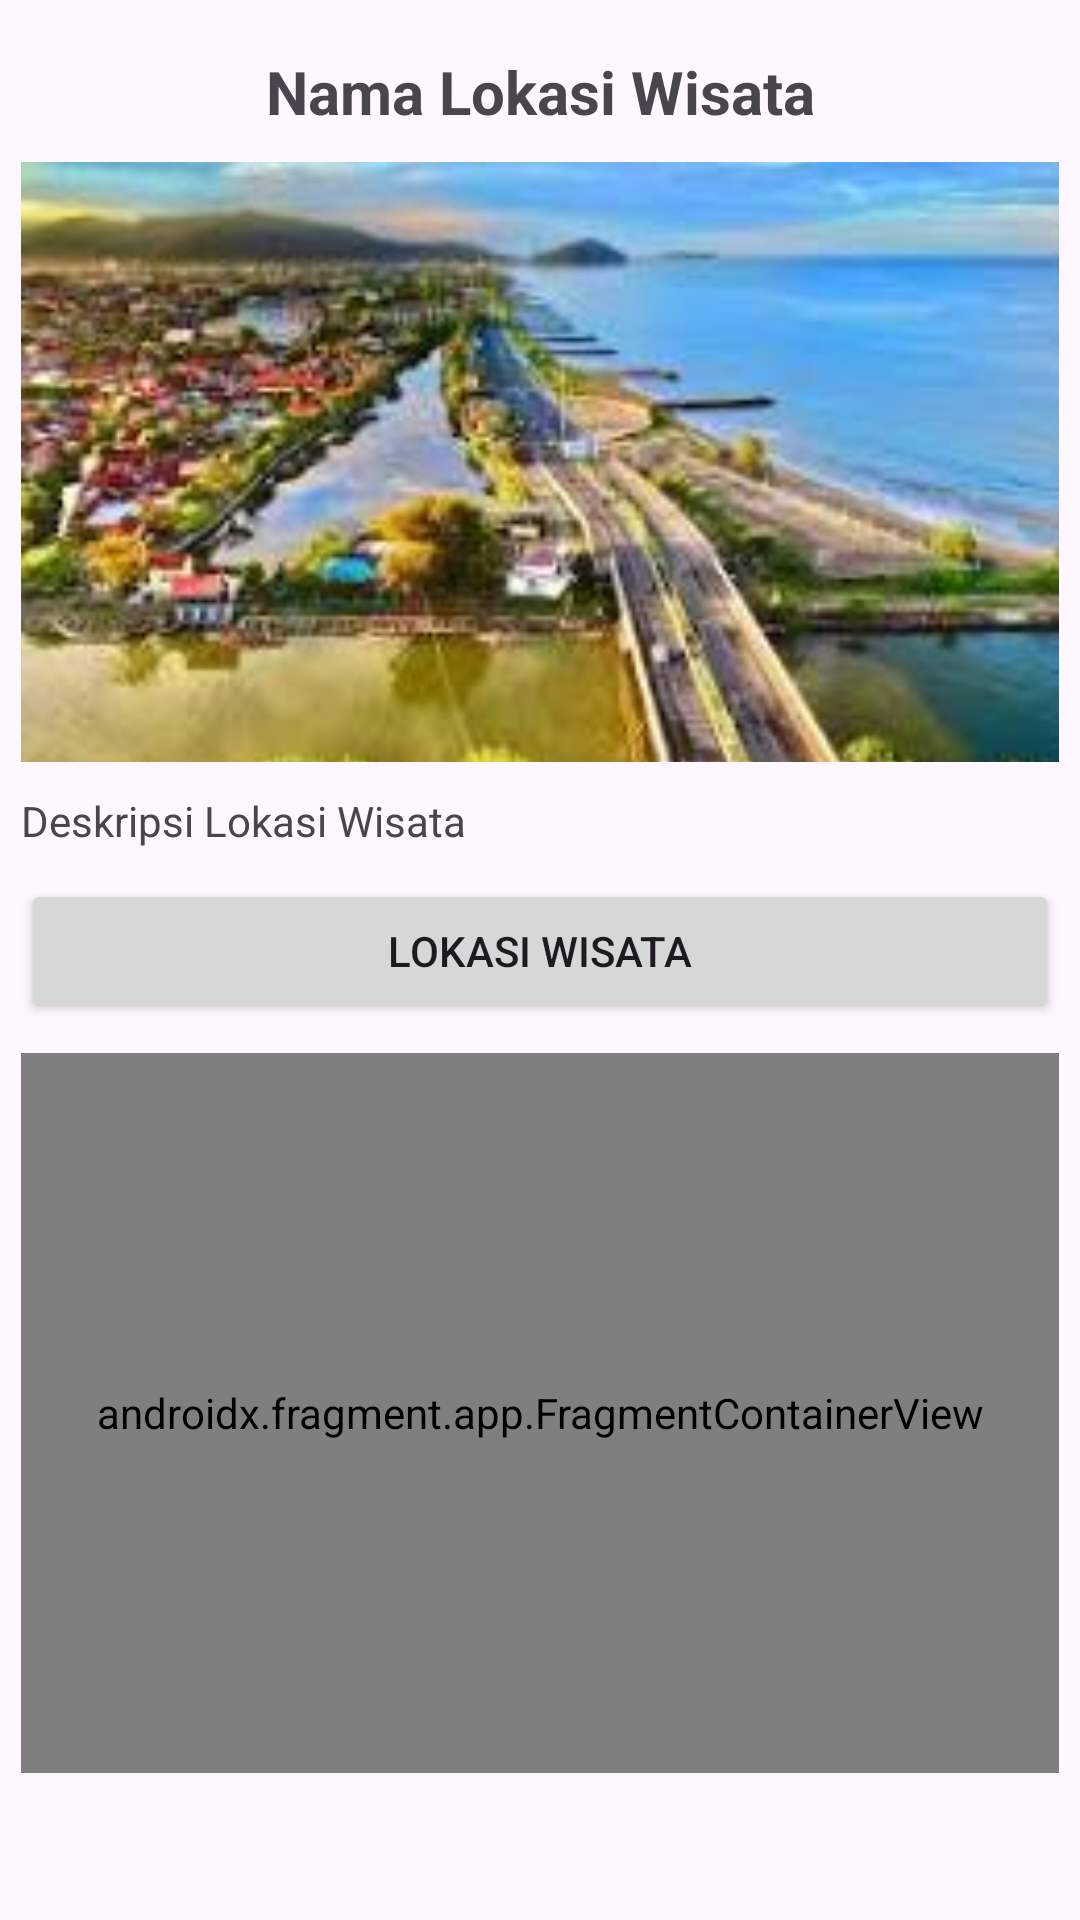

This screen was rendered from an Android layout file. Write that file and the resources it references.
<!-- AndroidManifest.xml: application theme Theme.Maps_Kotlin_mi2a -->
<!-- res/layout/activity_detail_wisata_maps.xml -->
<LinearLayout
    xmlns:android="http://schemas.android.com/apk/res/android"
    xmlns:map="http://schemas.android.com/apk/res-auto"
    xmlns:tools="http://schemas.android.com/tools"
    android:name="com.google.android.gms.maps.SupportMapFragment"
    android:layout_width="match_parent"
    android:layout_height="match_parent"
    android:orientation="vertical"
    android:padding="7dp"
    tools:context=".DetailWisataMapsActivity" >

    <TextView
        android:id="@+id/tvNamaLokasiWisata"
        android:layout_width="match_parent"
        android:layout_height="wrap_content"
        android:textSize="20sp"
        android:text="Nama Lokasi Wisata"
        android:textStyle="bold"
        android:layout_gravity="center"
        android:gravity="center"
        android:layout_marginTop="10dp"
        />

    <ImageView
        android:layout_width="match_parent"
        android:layout_height="200dp"
        android:src="@drawable/destinasi_wisata1"
        android:scaleType="centerCrop"
        android:layout_marginTop="10dp"
        android:id="@+id/imgWisata"
        />

    <ScrollView
        android:layout_width="match_parent"
        android:layout_height="match_parent">

        <LinearLayout
            android:layout_width="match_parent"
            android:layout_height="wrap_content"
            android:orientation="vertical">

    <TextView
        android:layout_width="match_parent"
        android:layout_height="wrap_content"
        android:text="Deskripsi Lokasi Wisata"
        android:layout_marginTop="10dp"
        android:id="@+id/tvDeskripsi"
        />

    <Button
        android:layout_width="match_parent"
        android:layout_height="wrap_content"
        android:text="Lokasi Wisata"
        android:id="@+id/btnLokasi"
        android:layout_marginTop="10dp"
        />


    <androidx.fragment.app.FragmentContainerView
        android:id="@+id/Map"
        android:name="com.google.android.gms.maps.SupportMapFragment"
        android:layout_width="match_parent"
        android:layout_height="240dp"
        android:layout_marginTop="10dp" />

        </LinearLayout>

    </ScrollView>

</LinearLayout>
<!-- resources referenced by this layout -->
<resources>
  <!-- drawable destinasi_wisata1: jpeg bitmap (drawable, 10050 bytes) -->
  <style name="Theme.Maps_Kotlin_mi2a" parent="Base.Theme.Maps_Kotlin_mi2a" />
  <style name="Base.Theme.Maps_Kotlin_mi2a" parent="Theme.Material3.DayNight.NoActionBar">
          
          
      </style>
</resources>
